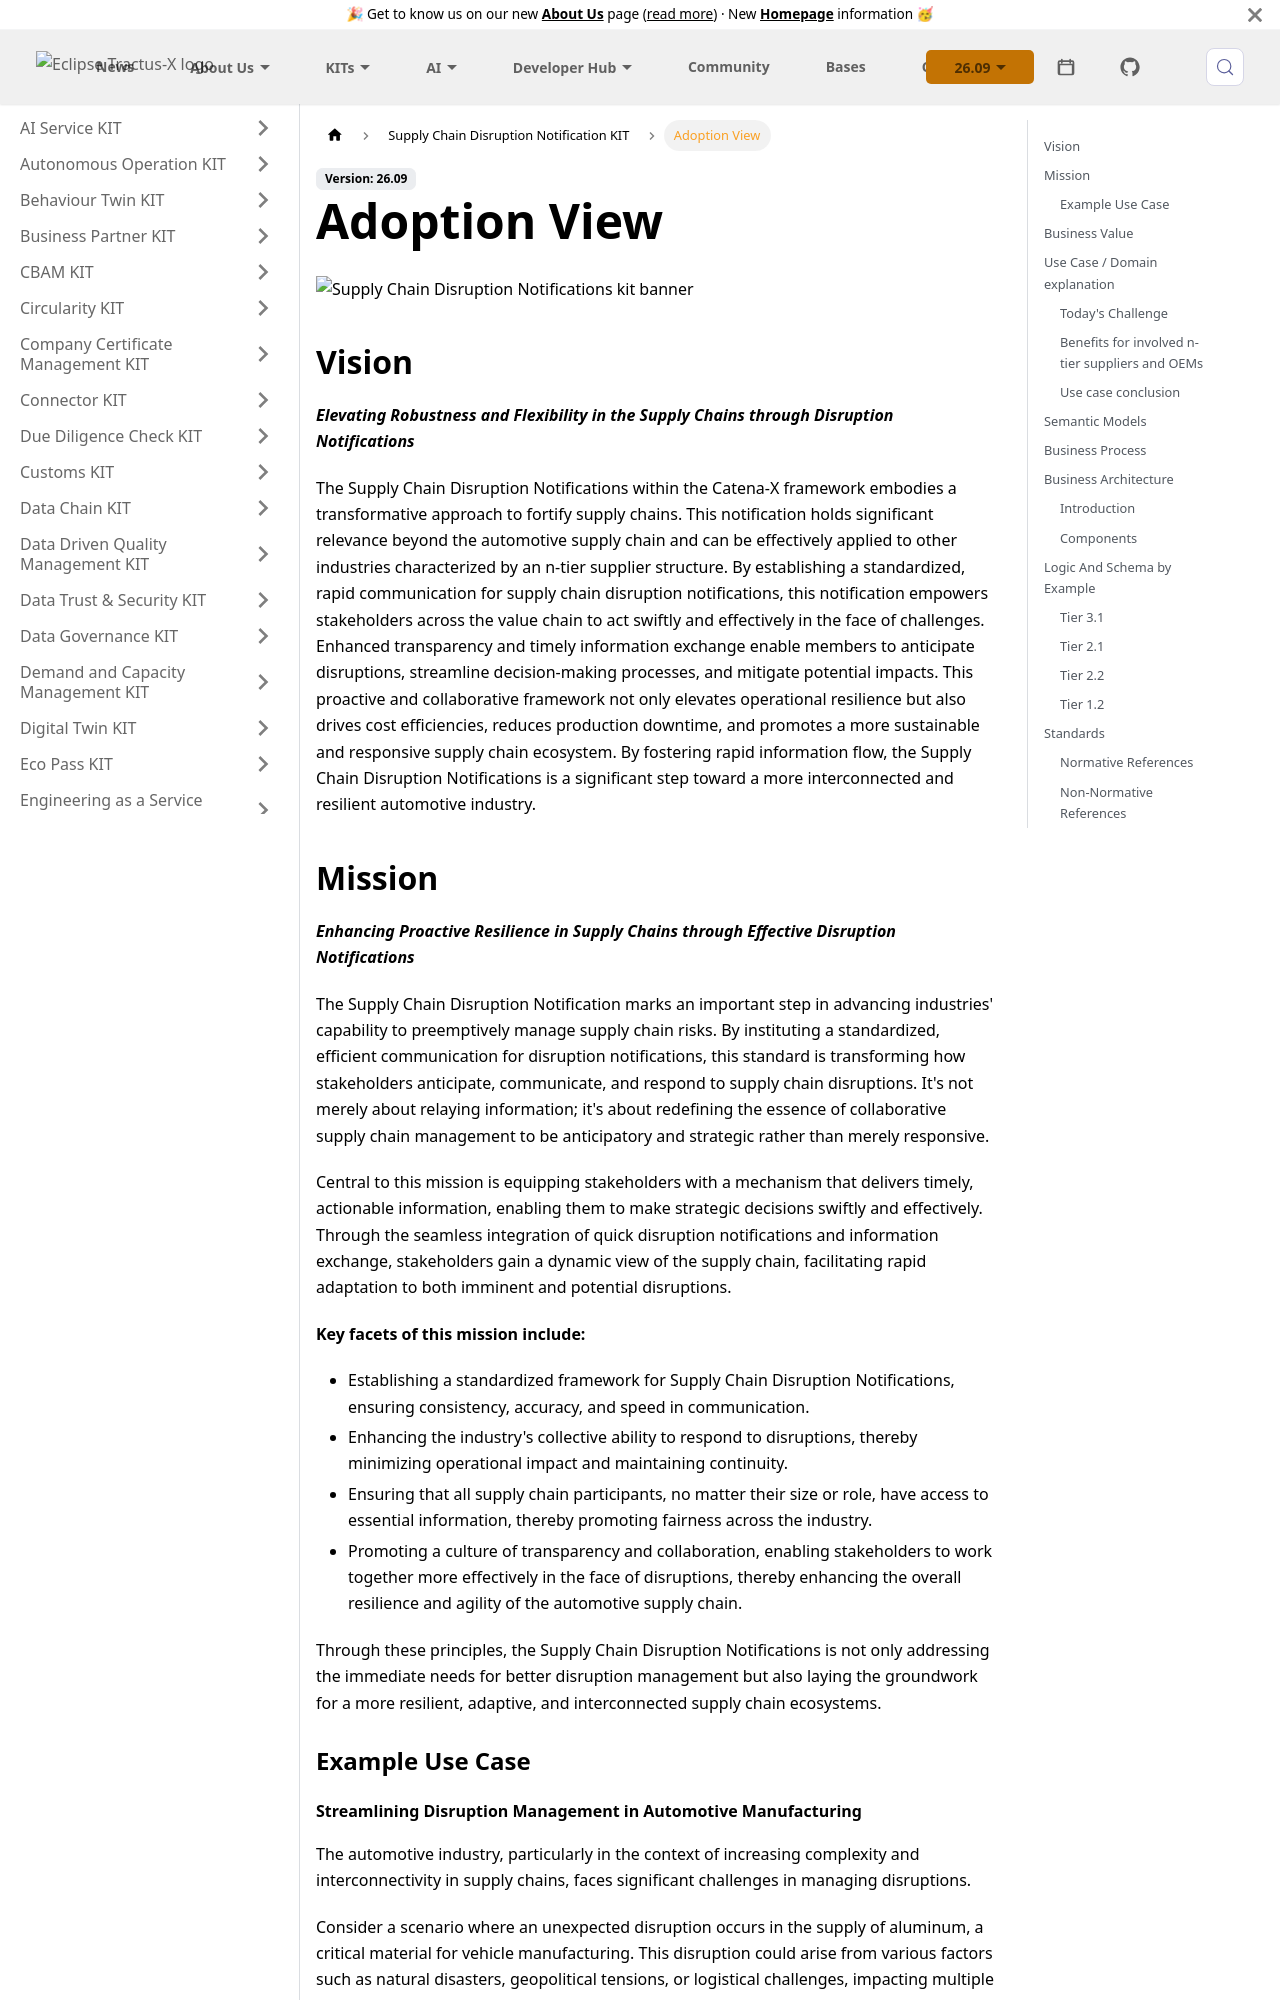

repository: eclipse-tractusx/eclipse-tractusx.github.io · page: docs-kits/kits/supply-chain-disruption-notification-kit/adoption-view/index.html · generator: docusaurus

---
id: adoption-view
title: Adoption View
description: Business Overview of Supply Chain Disruption Notifications
sidebar_position: 2
---

![Supply Chain Disruption Notifications kit banner](@site/static/img/kits/supply-chain-disruption-notification/supply-chain-disruption-notification-kit-logo.svg)

## Vision

**_Elevating Robustness and Flexibility in the Supply Chains through Disruption Notifications_**

The Supply Chain Disruption Notifications within the Catena-X framework embodies a transformative approach to fortify supply chains. This notification holds significant relevance beyond the automotive supply chain and can be effectively applied to other industries characterized by an n-tier supplier structure. By establishing a standardized, rapid communication for supply chain disruption notifications, this notification empowers stakeholders across the value chain to act swiftly and effectively in the face of challenges. Enhanced transparency and timely information exchange enable members to anticipate disruptions, streamline decision-making processes, and mitigate potential impacts. This proactive and collaborative framework not only elevates operational resilience but also drives cost efficiencies, reduces production downtime, and promotes a more sustainable and responsive supply chain ecosystem. By fostering rapid information flow, the Supply Chain Disruption Notifications is a significant step toward a more interconnected and resilient automotive industry.

## Mission

**_Enhancing Proactive Resilience in Supply Chains through Effective Disruption Notifications_**

The Supply Chain Disruption Notification marks an important step in advancing industries' capability to preemptively manage supply chain risks. By instituting a standardized, efficient communication for disruption notifications, this standard is transforming how stakeholders anticipate, communicate, and respond to supply chain disruptions. It's not merely about relaying information; it's about redefining the essence of collaborative supply chain management to be anticipatory and strategic rather than merely responsive.

Central to this mission is equipping stakeholders with a mechanism that delivers timely, actionable information, enabling them to make strategic decisions swiftly and effectively. Through the seamless integration of quick disruption notifications and information exchange, stakeholders gain a dynamic view of the supply chain, facilitating rapid adaptation to both imminent and potential disruptions.

**Key facets of this mission include:**

- Establishing a standardized framework for Supply Chain Disruption Notifications, ensuring consistency, accuracy, and speed in communication.
- Enhancing the industry's collective ability to respond to disruptions, thereby minimizing operational impact and maintaining continuity.
- Ensuring that all supply chain participants, no matter their size or role, have access to essential information, thereby promoting fairness across the industry.
- Promoting a culture of transparency and collaboration, enabling stakeholders to work together more effectively in the face of disruptions, thereby enhancing the overall resilience and agility of the automotive supply chain.

Through these principles, the Supply Chain Disruption Notifications is not only addressing the immediate needs for better disruption management but also laying the groundwork for a more resilient, adaptive, and interconnected supply chain ecosystems.

### Example Use Case
